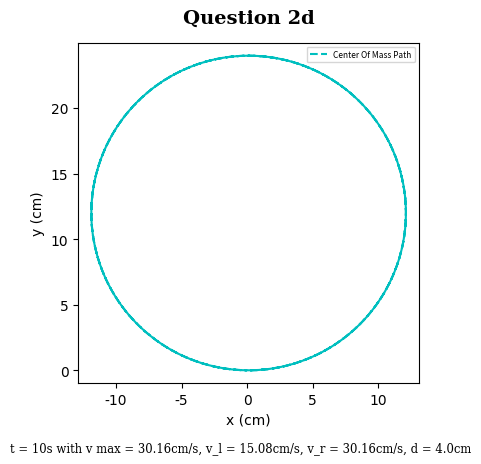

This figure's Python source:
import matplotlib.pyplot as plt
import numpy as np


def derivatives(X_k, u_k):
    # function: derivatives
    # inputs:
    #   X_k - robot state at time k
    #   u_k - control inputs
    # returns:
    #   X_dot_k - vector of state derivatives
    X_dot_k = [(u_k[0] * np.cos(X_k[2])), (u_k[0] * np.sin(X_k[2])), (u_k[1])]
    return X_dot_k


def vehicle_model(X_k, u_k, dt):
    # function: vehicle_model
    # inputs:
    #   X_k - robot state at time k
    #   u_k - control input
    #   dt - time since last update
    # returns:
    #   X_xp1 - robot state at next time k+1
    dX_k = derivatives(X_k, u_k)
    X_kp1 = [(X_k[0] + dt * dX_k[0]), (X_k[1] + dt * dX_k[1]), (X_k[2] + dt * dX_k[2])]
    return X_kp1


def relative_sensor_positions(X_k, R, theta):
    # function: relative_sensor_positions
    # inputs:
    #   X_k - vehicle state at time k
    #   R - range from centre of robot to sensor
    #   theta - angle from centre of robot to sensor
    # returns:
    #   r_r, r_l - the relative positions of the right and left sensors compared to the robot's centre
    r_r = [(R * np.cos(X_k[2] - theta)), (R * np.sin(X_k[2] - theta))]
    r_l = [(R * np.cos(X_k[2] + theta)), (R * np.sin(X_k[2] + theta))]
    return r_r, r_l


def sensor_positions(X_k, R, theta):
    # function: sensor_positions
    # inputs:
    #   X_k - vehicle state at time k
    #   R - range from centre of robot to sensor
    #   theta - angle from centre of robot to sensor
    # returns:
    #   s_r, s_l - the positions of the right and left sensors
    r_r, r_l = relative_sensor_positions(X_k, R, theta)

    s = [X_k[0], X_k[1]]

    s_r = [(s[0] + r_r[0]), (s[1] + r_r[1])]
    s_l = [(s[0] + r_l[0]), (s[1] + r_l[1])]

    return s_r, s_l


def control_vector(v_r, v_l, d):
    # function: control_vector
    # inputs:
    #   v_r - velocity of the right wheel
    #   v_l - velocity of the left wheel
    #   d - width of robot
    # returns:
    #   u_k - vector of control inputs
    v = (v_r + v_l) / 2
    psi_dot = (v_r - v_l) / (2 * d)
    u_k = [v, psi_dot]
    return u_k


def ellipse_func(x, y, x_0, y_0, a, b):
    # function: ellipse_func
    # inputs:
    #   x - x position of sensor
    #   y - y position of sensor
    #   x_0 - x position of centre of ellipse
    #   y_0 - y position of centre of ellipse
    #   a - major axis of ellipse
    #   b - minor axis of ellipse
    # return:
    #   F - F = ((x-x_0)^2)/a^2 + ((y-y_0)^2)/b^2 -1
    F = np.square((x - x_0) / a) + np.square((y - y_0) / b) - 1

    return F


def classify_ellipse_point(x, y, x_0, y_0, a, b):
    # function: classify_ellipse_point
    # inputs:
    #   x - x position of sensor
    #   y - y position of sensor
    #   x_0 - x position of centre of ellipse
    #   y_0 - y position of centre of ellipse
    #   a - major axis of ellipse
    #   b - minor axis of ellipse
    # return:
    #   < 0 if point is inside ellipse
    #   0 if point is on ellipse
    #   > 0 if point is outside of ellipse
    F = ellipse_func(x, y, x_0, y_0, a, b)

    return F


def track_model(x, y, x_0, y_0, a, b, T):
    # function: track_model
    # inputs:
    #   x - x position of sensor
    #   y - y position of sensor
    #   x_0 - x position of centre of ellipse
    #   y_0 - y position of centre of ellipse
    #   a - major axis of ellipse
    #   b - minor axis of ellipse
    #   T - thickness of ellipse
    # return:
    #   < 0 if point is inside ellipse of thickness T
    #   0 if point is on ellipse of thickness T
    #   > 0 if point is outside of ellipse of thickness T
    d_inner = classify_ellipse_point(x, y, x_0, y_0, (a - (T / 2)), (b - (T / 2)))
    d_outer = classify_ellipse_point(x, y, x_0, y_0, (a + (T / 2)), (b + (T / 2)))

    if d_outer > 0:
        signed_distance = d_outer
    elif d_inner < 0:
        signed_distance = d_inner
    else:
        signed_distance = 0

    return signed_distance


def control_model(d_r, d_l, v_max):
    # function: control_model
    # inputs:
    #   d_r - distance from right sensor to track
    #   d_l - distance from left sensor to track
    #   v_max - maximum velocity
    if d_l == 0:
        v_l = 0
        v_r = v_max
    elif d_r == 0:
        v_r = 0
        v_l = v_max
    else:
        v_r = v_max
        v_l = v_max

    return v_r, v_l


def sim_2c(v_r, v_l, robot_d, X):
    Xs = []
    dt = 0.01  # timestep (s)
    t_start = 0  # time start (s)
    t_end = 10  # time end (s)
    ts = np.arange(t_start, t_end, dt)  # List of evenly spaced timestamps
    for t in ts:
        u = control_vector(v_r, v_l, robot_d)
        X = vehicle_model(X, u, dt)
        Xk = np.concatenate(([t], X, u, [v_r, v_l]), axis=0)
        Xs.append(Xk)

    return np.array(Xs), t_end, v_l, v_r


if __name__ == '__main__':
    ####################################################################################
    #                            Simulation Parameters                                 #
    ####################################################################################
    # Distance between COM and the wheel rotation axis
    d = 0.04  # m
    # Maximum wheel speed
    r_wheel = 0.02  # Wheel radius (m)
    omega = (24 * np.pi) / 5  # Maximum wheel angular velocity (rad/s)
    v_max = omega * r_wheel  # m/s

    X = np.zeros(3)  # Vehicle initial pose of COM

    # Run simulation where one wheel is driven at half the other
    sim_data, sim_2d_t_end, v_l, v_r = sim_2c(v_max, (v_max / 2), d, X)

    # Pull data to pass into plotting function
    sim_x_values = sim_data[:, 1] * 100
    sim_y_values = sim_data[:, 2] * 100

    # Create new figure with a single subplot
    fig, ax = plt.subplots()
    plot, = ax.plot(sim_x_values, sim_y_values, 'c--', label="Center Of Mass Path")

    # Set plot parameters
    plt.rcParams['savefig.dpi'] = 300
    ax.set_aspect(1)

    # Adjust plot limits
    plt.xlim(min(sim_x_values) - 1, max(sim_x_values) + 1)
    plt.ylim(min(sim_y_values) - 1, max(sim_y_values) + 1)
    plt.legend(loc='upper right', fontsize=6)

    # Add labels with font
    plt.xlabel("x (cm)", fontname='Times New Roman')
    plt.ylabel("y (cm)", fontname='Times New Roman')
    subtitle = "t = {}s with v max = {}cm/s, v_l = {}cm/s, v_r = {}cm/s, d = {}cm".format(sim_2d_t_end,
                                                                                          round(v_max * 100, 2),
                                                                                          round(v_l * 100, 2), round(v_r * 100, 2), round(d * 100, 2))

    plt.title(label="Question 2d", fontdict={'family': 'serif', 'color': 'black', 'size': 14}, pad=14, weight='bold')
    plt.suptitle(t=subtitle, y=0.05, fontdict={'family': 'serif', 'color': 'black'}, size='small')

    # Make space for bottom text
    fig.subplots_adjust(bottom=0.17)

    # Set the font to Times New Roman for the axis numbers
    for tick in ax.get_xticklabels():
        tick.set_fontname("Times New Roman")
    for tick in ax.get_yticklabels():
        tick.set_fontname("Times New Roman")

    fig.savefig('question-2d-plot.png')
